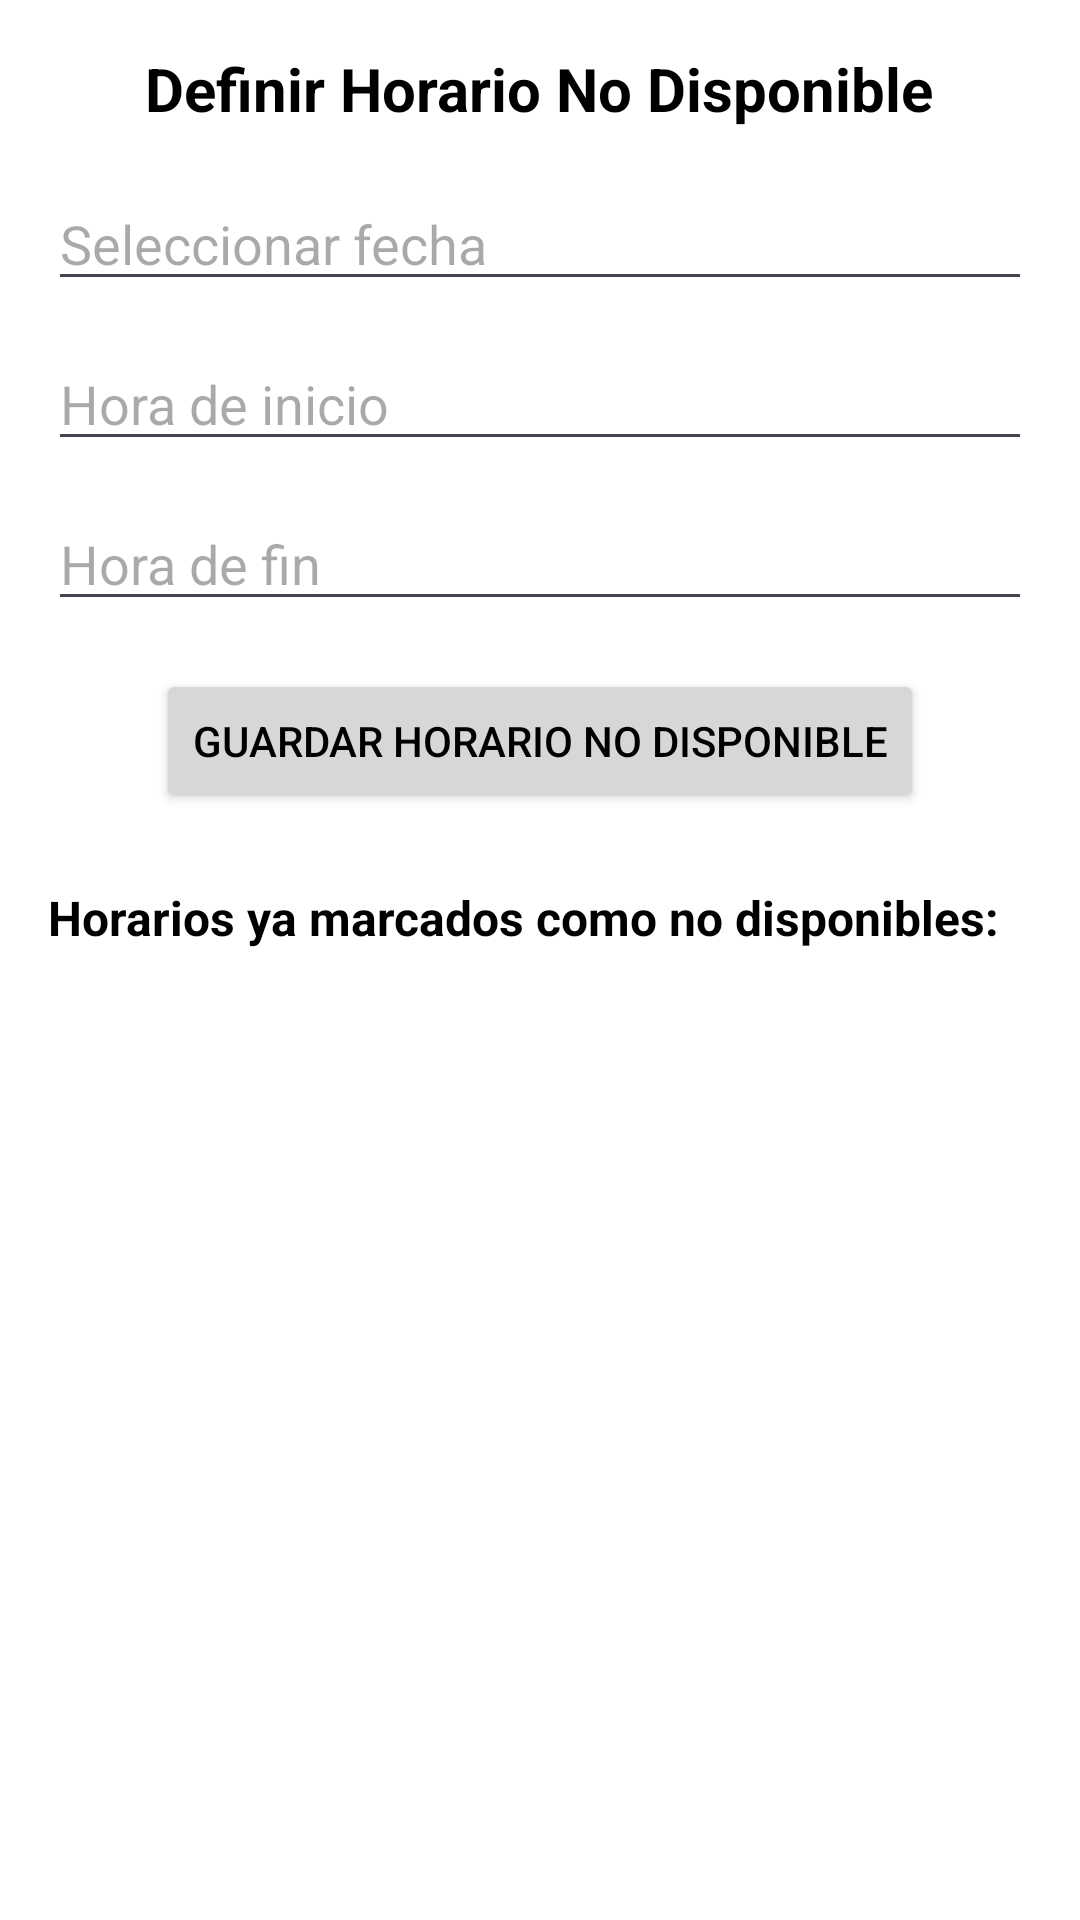

Write the Android layout XML for this screen, with the resource values it uses.
<!-- AndroidManifest.xml: application theme Theme.PetCareTracker -->
<!-- res/layout/activity_horario_no_disponible.xml -->
<?xml version="1.0" encoding="utf-8"?>
<LinearLayout xmlns:android="http://schemas.android.com/apk/res/android"
    android:orientation="vertical"
    android:padding="16dp"
    android:layout_width="match_parent"
    android:layout_height="match_parent">

    <TextView
        android:text="Definir Horario No Disponible"
        android:textSize="20sp"
        android:textStyle="bold"
        android:layout_gravity="center_horizontal"
        android:paddingBottom="16dp"
        android:layout_width="wrap_content"
        android:layout_height="wrap_content" />

    <EditText
        android:id="@+id/edtFechaNoDisponible"
        android:hint="Seleccionar fecha"
        android:focusable="false"
        android:layout_width="match_parent"
        android:layout_height="wrap_content"
        android:layout_marginBottom="12dp" />

    <EditText
        android:id="@+id/edtHoraInicio"
        android:hint="Hora de inicio"
        android:focusable="false"
        android:layout_width="match_parent"
        android:layout_height="wrap_content"
        android:layout_marginBottom="12dp" />

    <EditText
        android:id="@+id/edtHoraFin"
        android:hint="Hora de fin"
        android:focusable="false"
        android:layout_width="match_parent"
        android:layout_height="wrap_content"
        android:layout_marginBottom="16dp" />

    <Button
        android:id="@+id/btnGuardarHorario"
        android:text="Guardar horario no disponible"
        android:layout_width="wrap_content"
        android:layout_gravity="center_horizontal"
        android:layout_height="wrap_content" />

    <TextView
        android:id="@+id/tvHorariosExistentes"
        android:text="Horarios ya marcados como no disponibles:"
        android:textSize="16sp"
        android:textStyle="bold"
        android:paddingTop="24dp"
        android:layout_width="wrap_content"
        android:layout_height="wrap_content" />

    <ListView
        android:id="@+id/listaHorarios"
        android:layout_width="match_parent"
        android:layout_height="wrap_content"
        android:layout_marginTop="8dp" />
</LinearLayout>
<!-- resources referenced by this layout -->
<resources>
  <style name="Theme.PetCareTracker" parent="Theme.Material3.DayNight.NoActionBar">
              <item name="colorPrimary">#1976D2</item>
              <item name="colorPrimaryContainer">#1565C0</item>
              <item name="colorOnPrimary">#FFFFFF</item>
  
              <item name="colorSecondary">#03DAC6</item>
              <item name="colorSecondaryContainer">#018786</item>
              <item name="colorOnSecondary">#000000</item>
  
              <item name="android:windowBackground">#FFFFFF</item>
              <item name="android:textColor">#000000</item>
          </style>
</resources>
